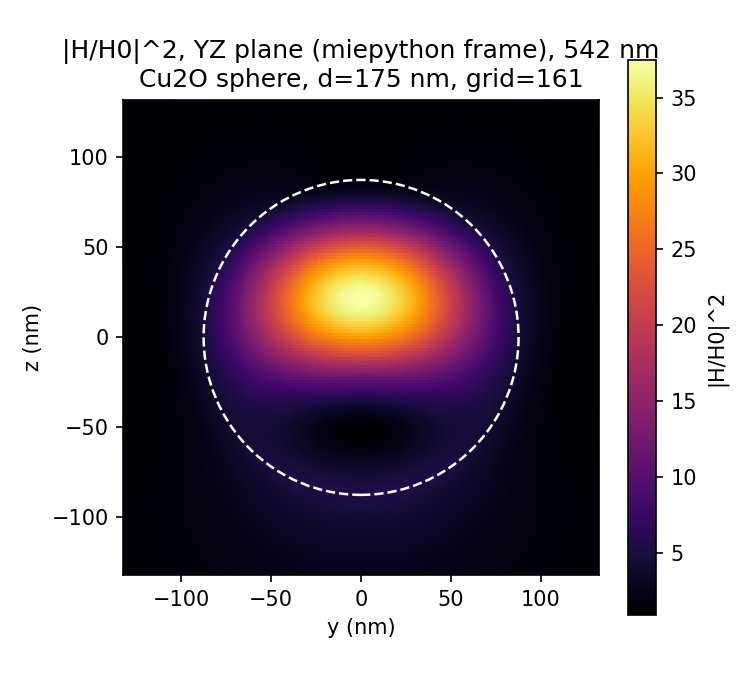

The data file committed next to this chart (first rows):
yz_axis1_nm, yz_axis2_nm, |H/H0|^2
-1.312500000000000000e+02, -1.312500000000000000e+02, 1.382663517490230864e+00
-1.296093750000000000e+02, -1.312500000000000000e+02, 1.393565406200447443e+00
-1.279687500000000000e+02, -1.312500000000000000e+02, 1.404752602096723368e+00
-1.263281250000000000e+02, -1.312500000000000000e+02, 1.416229245568618511e+00
-1.246875000000000000e+02, -1.312500000000000000e+02, 1.427999308656106914e+00
-1.230468750000000000e+02, -1.312500000000000000e+02, 1.440066573919666304e+00
-1.214062500000000000e+02, -1.312500000000000000e+02, 1.452434612126158875e+00
-1.197656250000000000e+02, -1.312500000000000000e+02, 1.465106758736345771e+00
-1.181250000000000000e+02, -1.312500000000000000e+02, 1.478086089185643326e+00
-1.164843750000000000e+02, -1.312500000000000000e+02, 1.491375392956109103e+00
-1.148437500000000000e+02, -1.312500000000000000e+02, 1.504977146444959946e+00
-1.132031250000000000e+02, -1.312500000000000000e+02, 1.518893484642988456e+00
-1.115625000000000000e+02, -1.312500000000000000e+02, 1.533126171645254665e+00
-1.099218750000000000e+02, -1.312500000000000000e+02, 1.547676570026292886e+00
-1.082812500000000000e+02, -1.312500000000000000e+02, 1.562545609122887535e+00
-1.066406250000000000e+02, -1.312500000000000000e+02, 1.577733752279239399e+00
-1.050000000000000000e+02, -1.312500000000000000e+02, 1.593240963121975051e+00
-1.033593750000000000e+02, -1.312500000000000000e+02, 1.609066670946131650e+00
-1.017187500000000000e+02, -1.312500000000000000e+02, 1.625209735307727721e+00
-1.000781250000000000e+02, -1.312500000000000000e+02, 1.641668409933916939e+00
-9.843750000000000000e+01, -1.312500000000000000e+02, 1.658440306077945126e+00
-9.679687500000000000e+01, -1.312500000000000000e+02, 1.675522355463065383e+00
-9.515625000000000000e+01, -1.312500000000000000e+02, 1.692910772977143097e+00
-9.351562500000000000e+01, -1.312500000000000000e+02, 1.710601019297823155e+00
-9.187500000000000000e+01, -1.312500000000000000e+02, 1.728587763646645126e+00
-9.023437500000000000e+01, -1.312500000000000000e+02, 1.746864846889232492e+00
-8.859375000000000000e+01, -1.312500000000000000e+02, 1.765425245217524974e+00
-8.695312500000000000e+01, -1.312500000000000000e+02, 1.784261034668611856e+00
-8.531250000000000000e+01, -1.312500000000000000e+02, 1.803363356752999858e+00
-8.367187500000000000e+01, -1.312500000000000000e+02, 1.822722385482735685e+00
-8.203125000000000000e+01, -1.312500000000000000e+02, 1.842327296106435197e+00
-8.039062500000000000e+01, -1.312500000000000000e+02, 1.862166235873647269e+00
-7.875000000000000000e+01, -1.312500000000000000e+02, 1.882226297164841577e+00
-7.710937500000000000e+01, -1.312500000000000000e+02, 1.902493493335184915e+00
-7.546875000000000000e+01, -1.312500000000000000e+02, 1.922952737629894493e+00
-7.382812500000000000e+01, -1.312500000000000000e+02, 1.943587825536018387e+00
-7.218750000000000000e+01, -1.312500000000000000e+02, 1.964381420939467660e+00
-7.054687500000000000e+01, -1.312500000000000000e+02, 1.985315046456842092e+00
-6.890625000000000000e+01, -1.312500000000000000e+02, 2.006369078308556819e+00
-6.726562500000000000e+01, -1.312500000000000000e+02, 2.027522746092821126e+00
-6.562500000000000000e+01, -1.312500000000000000e+02, 2.048754137808651787e+00
-6.398437500000000000e+01, -1.312500000000000000e+02, 2.070040210460301733e+00
-6.234375000000000000e+01, -1.312500000000000000e+02, 2.091356806554846237e+00
-6.070312500000000000e+01, -1.312500000000000000e+02, 2.112678676779121467e+00
-5.906250000000000000e+01, -1.312500000000000000e+02, 2.133979509111741280e+00
-5.742187500000000000e+01, -1.312500000000000000e+02, 2.155231964590352600e+00
-5.578125000000000000e+01, -1.312500000000000000e+02, 2.176407719913804328e+00
-5.414062500000000000e+01, -1.312500000000000000e+02, 2.197477517013712855e+00
-5.250000000000000000e+01, -1.312500000000000000e+02, 2.218411219680050284e+00
-5.085937500000000000e+01, -1.312500000000000000e+02, 2.239177877271424144e+00
-4.921875000000000000e+01, -1.312500000000000000e+02, 2.259745795482923647e+00
-4.757812500000000000e+01, -1.312500000000000000e+02, 2.280082614083425607e+00
-4.593750000000000000e+01, -1.312500000000000000e+02, 2.300155391470603217e+00
-4.429687500000000000e+01, -1.312500000000000000e+02, 2.319930695826302625e+00
-4.265625000000000000e+01, -1.312500000000000000e+02, 2.339374702588230104e+00
-4.101562500000000000e+01, -1.312500000000000000e+02, 2.358453297886808464e+00
-3.937500000000000000e+01, -1.312500000000000000e+02, 2.377132187529532814e+00
-3.773437500000000000e+01, -1.312500000000000000e+02, 2.395377011050062954e+00
-3.609375000000000000e+01, -1.312500000000000000e+02, 2.413153460276573181e+00
-3.445312500000000000e+01, -1.312500000000000000e+02, 2.430427401814439836e+00
... 25,861 more rows
